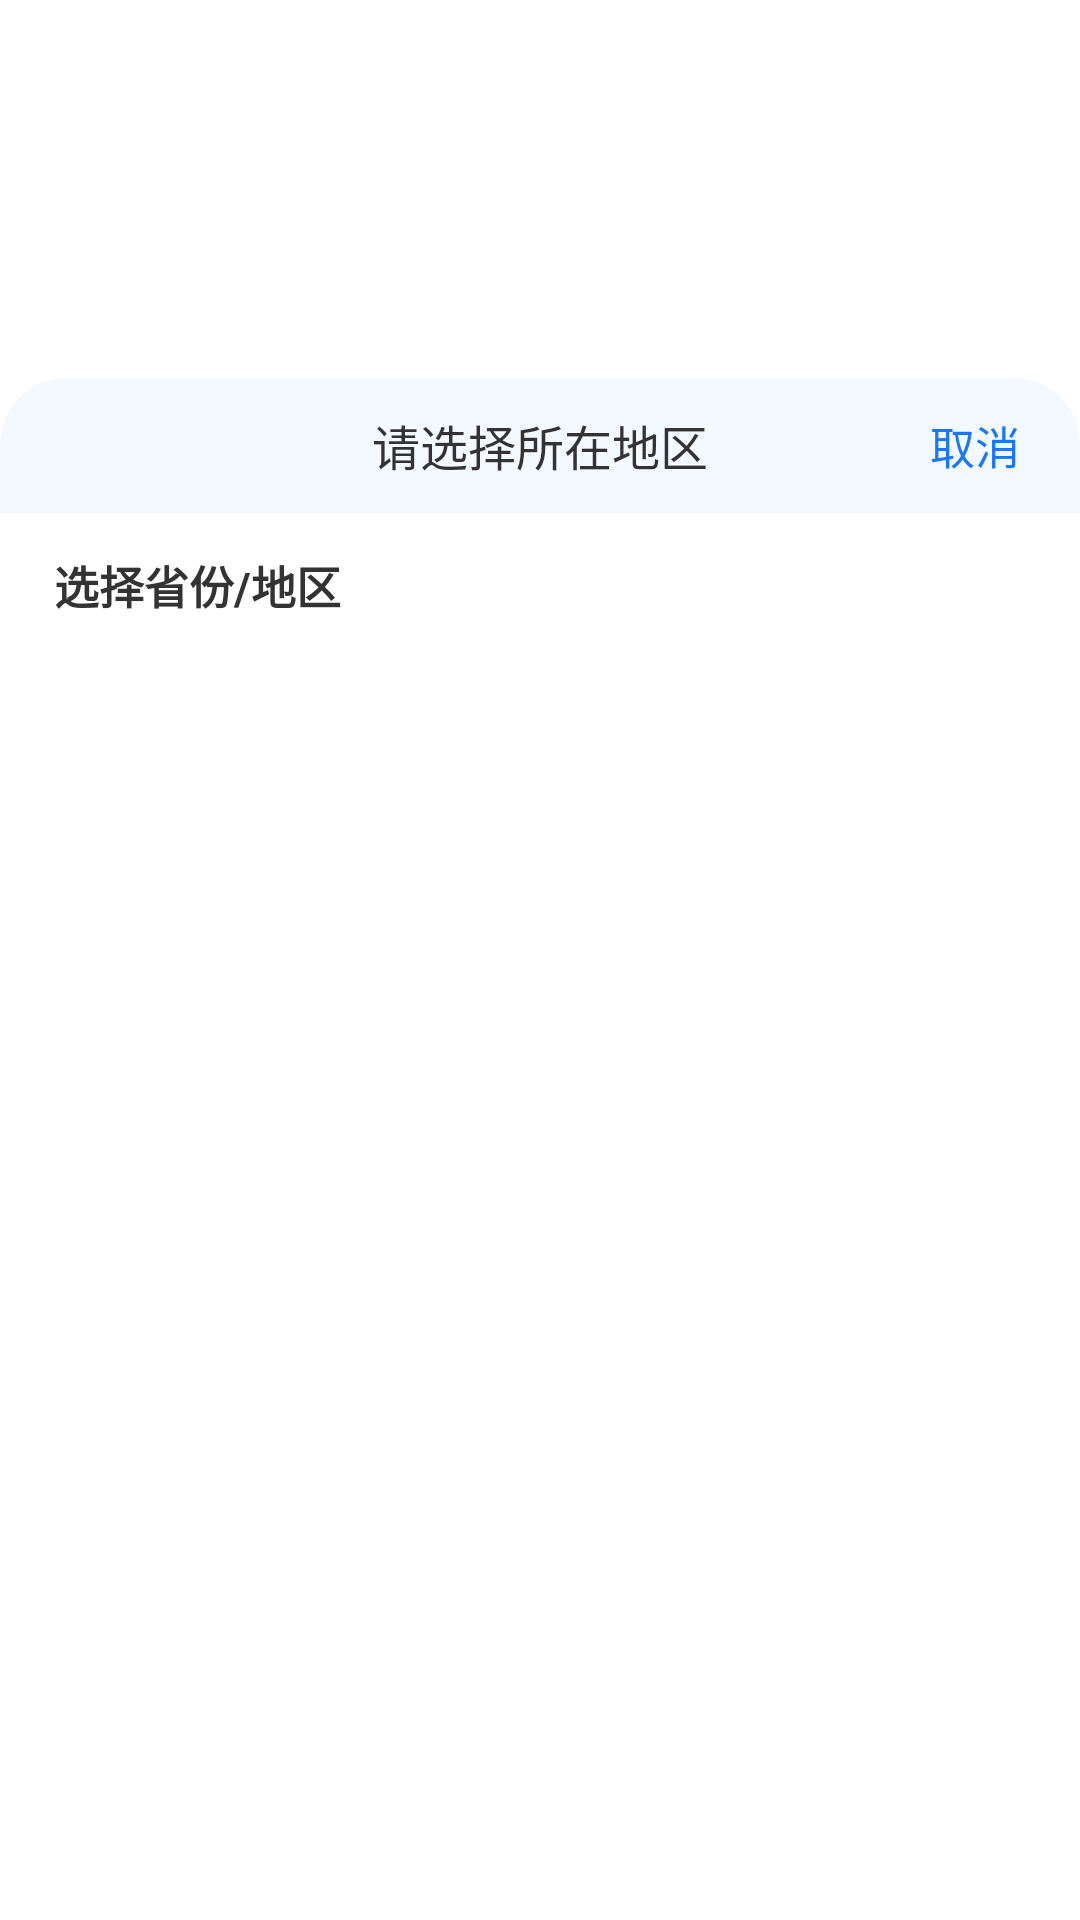

Produce the Android XML layout that renders to this screen, including the resource entries it uses.
<!-- AndroidManifest.xml: fallback theme Theme.MaterialComponents.DayNight.NoActionBar -->
<!-- res/layout/popupwindow.xml -->
<?xml version="1.0" encoding="utf-8"?>
<LinearLayout xmlns:android="http://schemas.android.com/apk/res/android"
    xmlns:app="http://schemas.android.com/apk/res-auto"
    xmlns:tools="http://schemas.android.com/tools"
    android:layout_width="match_parent"
    android:layout_height="match_parent"
    android:background="@color/transparent"
    android:gravity="center_horizontal"
    android:orientation="vertical">

    <RelativeLayout
        android:id="@+id/rl_top"
        android:layout_width="match_parent"
        android:layout_height="45dp"
        android:layout_marginTop="126dp"
        android:background="@drawable/shape_bg_f4f9ff_round_radius22">

        <TextView
            android:id="@+id/title"
            android:layout_width="wrap_content"
            android:layout_height="wrap_content"
            android:layout_centerInParent="true"
            android:text="@string/select_address"
            android:textColor="@color/color_333333"
            android:textSize="16dp" />

        <TextView
            android:id="@+id/te_cancel"
            android:layout_width="wrap_content"
            android:layout_height="match_parent"
            android:layout_alignParentEnd="true"
            android:gravity="center"
            android:paddingStart="30dp"
            android:paddingEnd="20dp"
            android:text="@string/cancel"
            android:textColor="@color/color_1876FF"
            android:textSize="15dp" />

    </RelativeLayout>

    <androidx.constraintlayout.widget.ConstraintLayout
        android:layout_width="match_parent"
        android:background="@color/white"
        android:layout_height="match_parent">
        <TextView
            android:id="@+id/tv_title"
            android:layout_width="wrap_content"
            android:layout_height="0dp"
            android:textSize="2dp"
            app:layout_constraintEnd_toEndOf="parent"
            app:layout_constraintStart_toStartOf="parent"
            app:layout_constraintTop_toTopOf="parent" />

        <View
            android:id="@+id/view_line"
            android:layout_width="2dp"
            android:layout_height="0dp"
            android:layout_marginStart="22dp"
            android:layout_marginTop="22dp"
            android:layout_marginBottom="22dp"
            android:background="@color/color_1876FF"
            app:layout_constraintBottom_toBottomOf="@id/rl_title"
            app:layout_constraintStart_toStartOf="parent"
            app:layout_constraintTop_toTopOf="@id/rl_title" />


        <androidx.recyclerview.widget.RecyclerView
            android:id="@+id/rl_title"
            android:layout_width="0dp"
            android:layout_height="wrap_content"
            android:layout_marginStart="20dp"
            android:visibility="gone"
            app:layout_constraintEnd_toEndOf="parent"
            app:layout_constraintTop_toBottomOf="@id/tv_title"
            app:layout_constraintStart_toStartOf="parent"
            tools:visibility="visible" />

        <TextView
            android:id="@+id/te_select_area"
            android:layout_width="wrap_content"
            android:layout_height="wrap_content"
            android:layout_marginStart="18dp"
            android:layout_marginTop="10dp"
            android:text="@string/select_area"
            android:textColor="@color/color_333333"
            android:textSize="15dp"
            android:textStyle="bold"
            app:layout_constraintStart_toStartOf="parent"
            app:layout_constraintTop_toBottomOf="@id/rl_title" />

        <androidx.recyclerview.widget.RecyclerView
            android:id="@+id/rl"
            android:layout_width="match_parent"
            android:layout_height="wrap_content"
            android:layout_marginTop="20dp"
            app:layout_constraintTop_toBottomOf="@id/te_select_area" />

    </androidx.constraintlayout.widget.ConstraintLayout>
</LinearLayout>
<!-- resources referenced by this layout -->
<resources>
  <color name="color_1876FF">#1876FF</color>
  <color name="color_333333">#333333</color>
  <color name="transparent">#00000000</color>
  <color name="white">#FFFFFFFF</color>
  <!-- drawable shape_bg_f4f9ff_round_radius22 (drawable) -->
  <?xml version="1.0" encoding="utf-8"?>
  <shape xmlns:android="http://schemas.android.com/apk/res/android"
      android:shape="rectangle">
      <solid android:color="@color/color_F4F9FF" />
  
      <corners
          android:topLeftRadius="22dp"
          android:topRightRadius="22dp" />
  
  </shape>
  <string name="cancel">取消</string>
  <string name="select_address">请选择所在地区</string>
  <string name="select_area">选择省份/地区</string>
  <color name="color_F4F9FF">#F4F9FF</color>
</resources>
